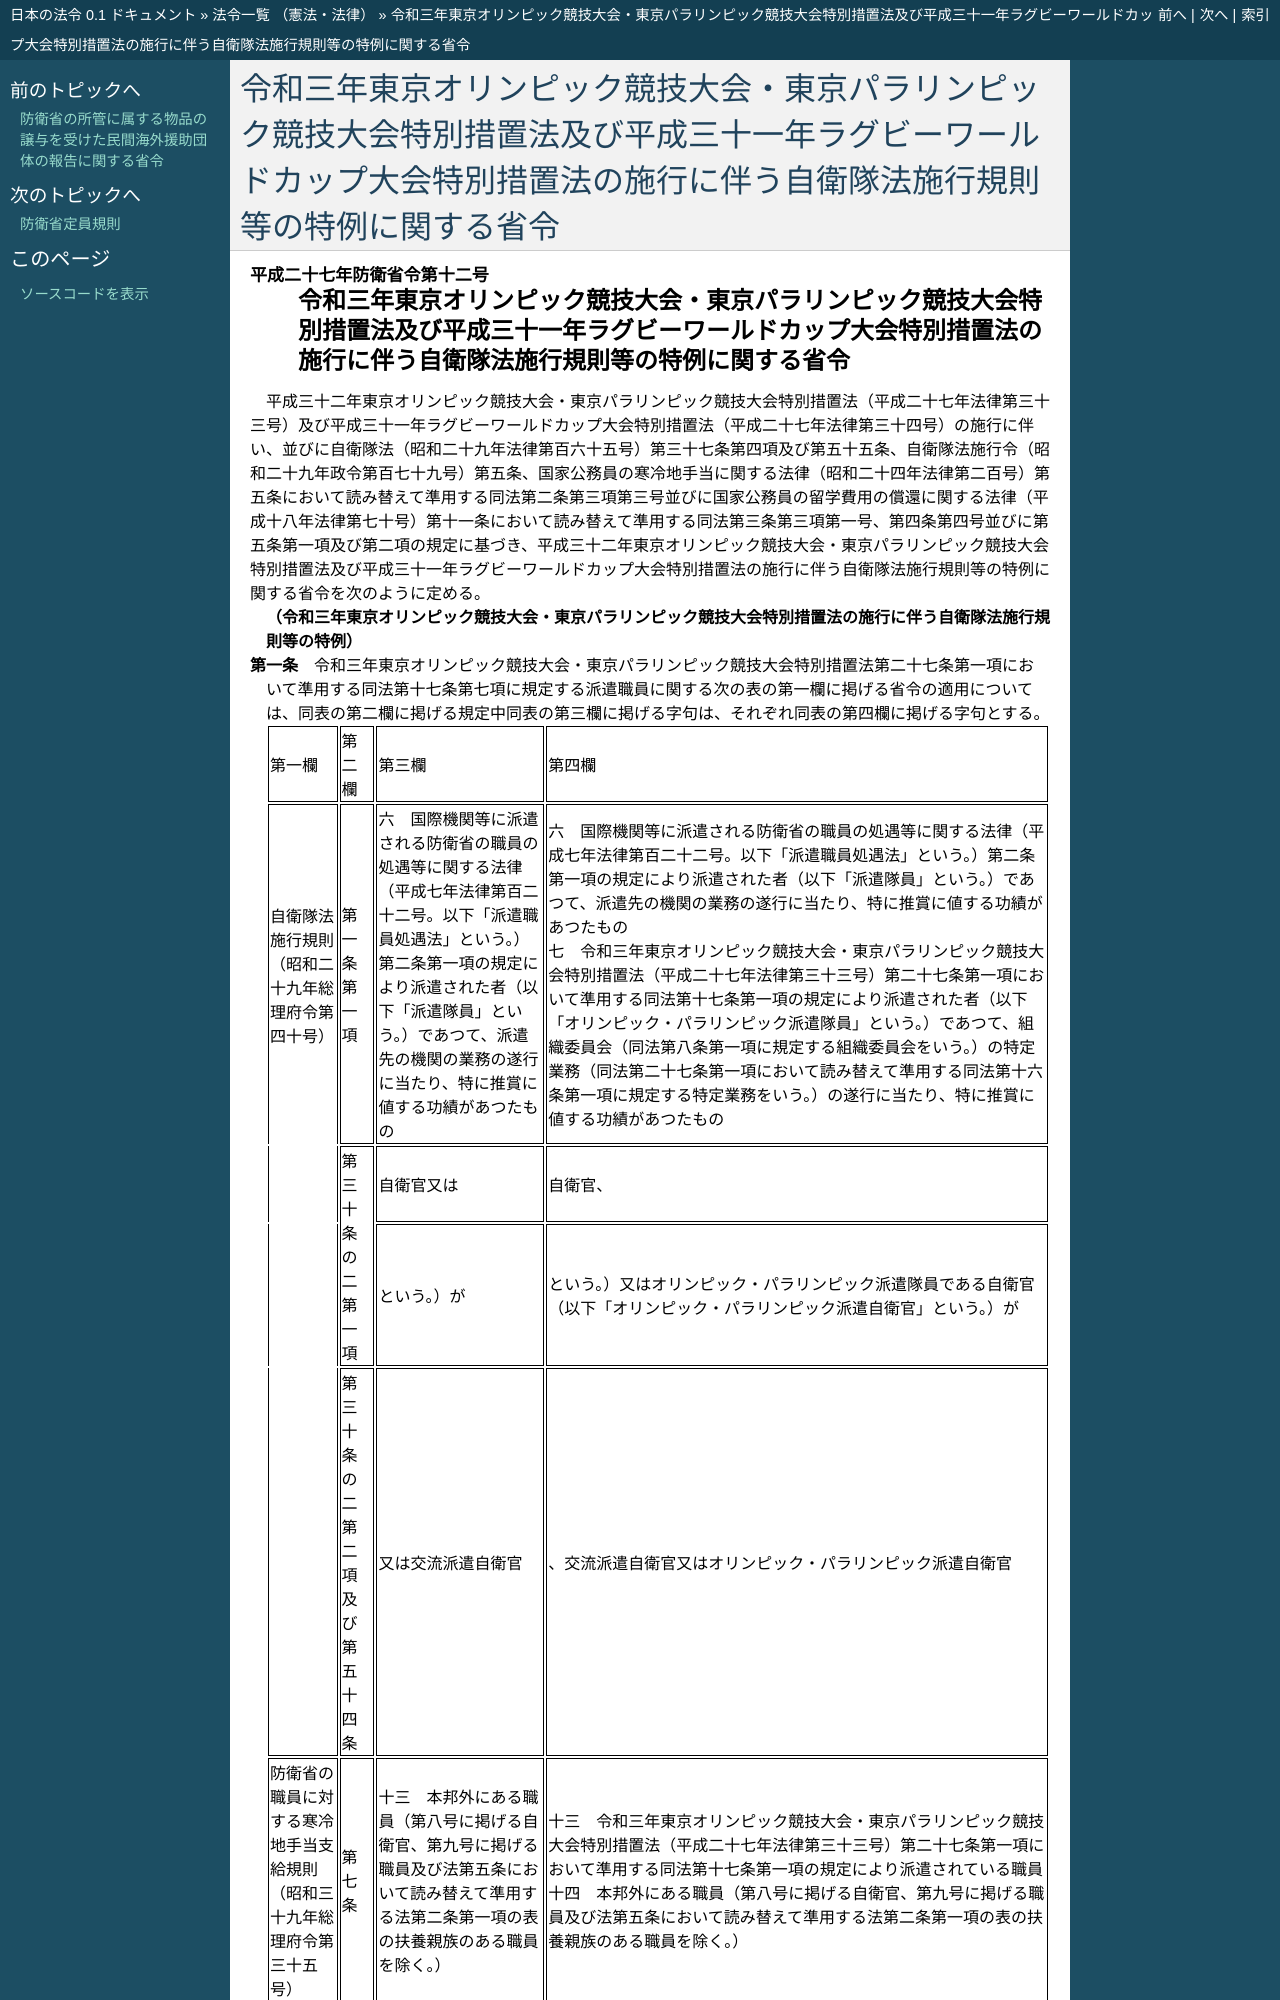

repository: ledmonster/japanese-law · page: doc/427/427M60002000012_20201228_502M60002000010.html · generator: sphinx

.. _427M60002000012_20201228_502M60002000010:

:orphan:

==========================================================================================================================================================================
令和三年東京オリンピック競技大会・東京パラリンピック競技大会特別措置法及び平成三十一年ラグビーワールドカップ大会特別措置法の施行に伴う自衛隊法施行規則等の特例に関する省令
==========================================================================================================================================================================
